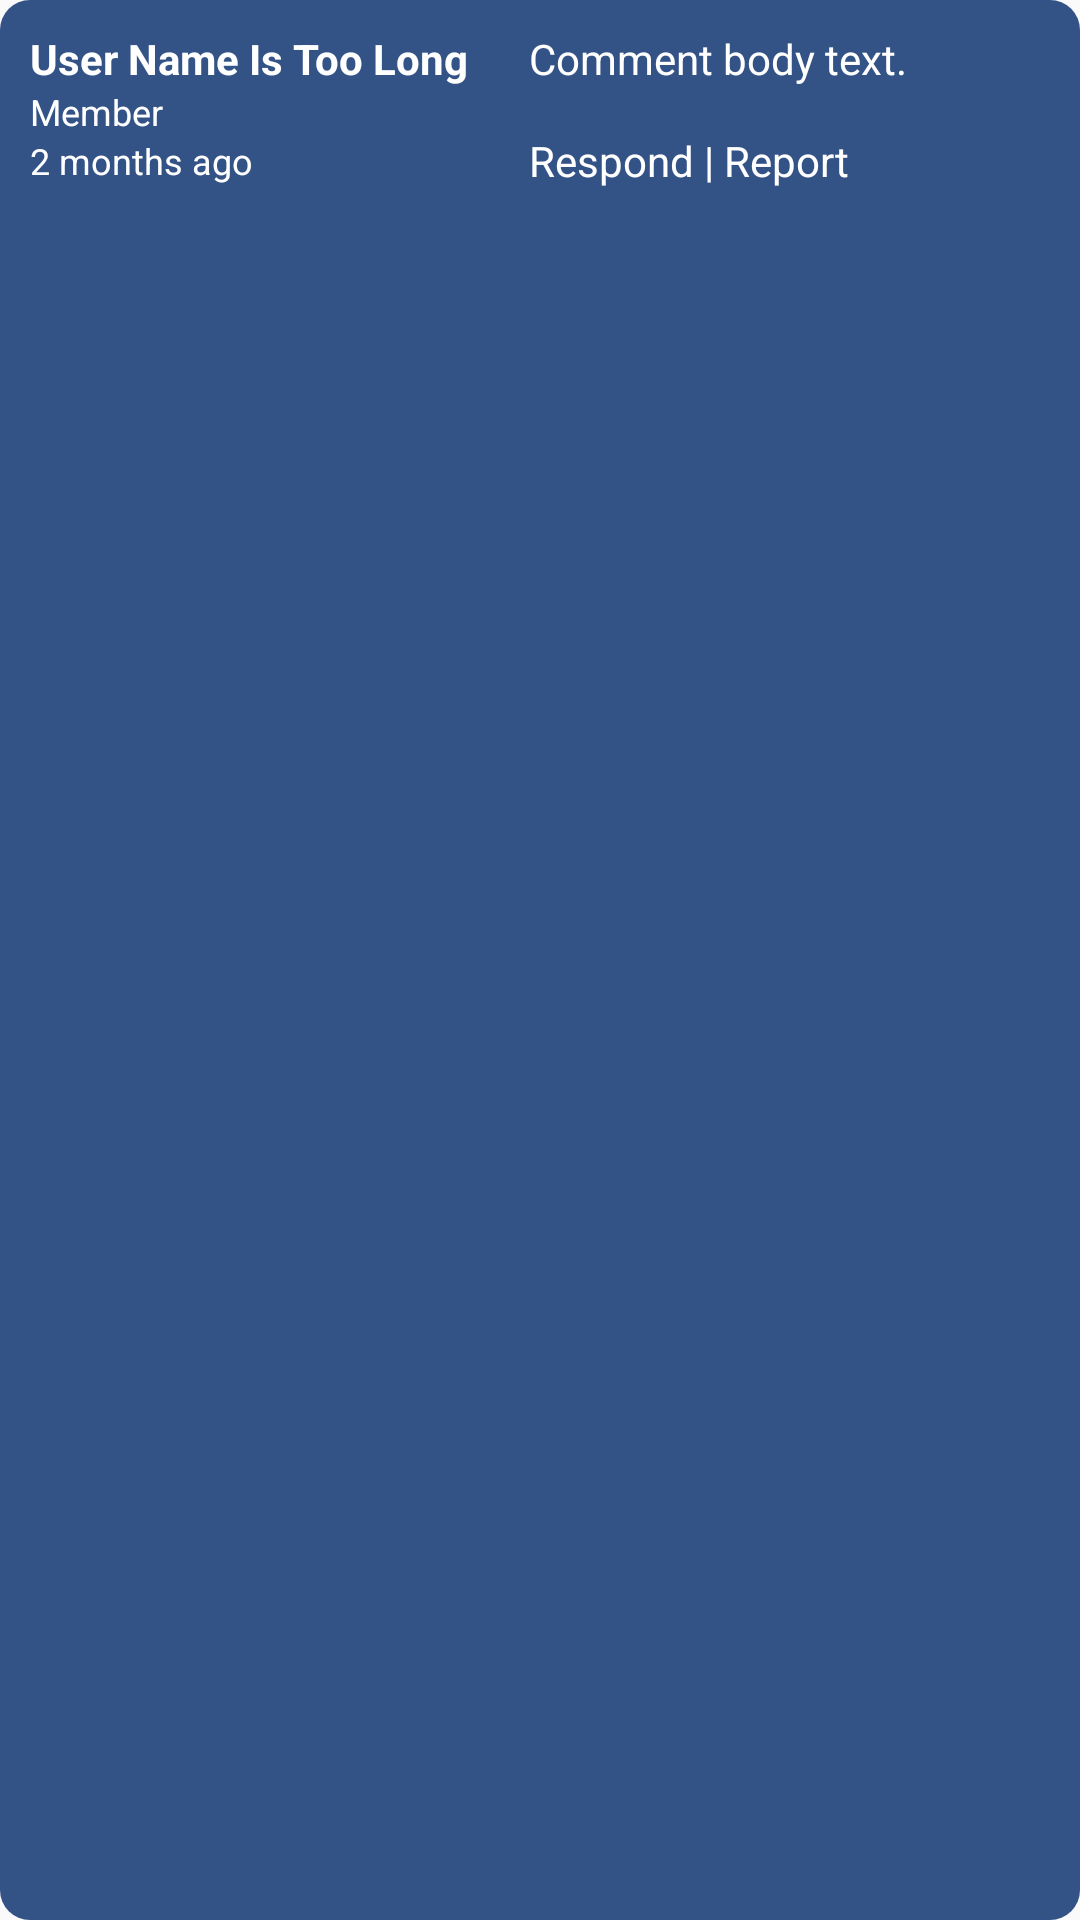

Produce the Android XML layout that renders to this screen, including the resource entries it uses.
<!-- AndroidManifest.xml: application theme NoActionBarBlue -->
<!-- res/layout/comment.xml -->
<?xml version="1.0" encoding="utf-8"?>
<RelativeLayout xmlns:android="http://schemas.android.com/apk/res/android"
    xmlns:app="http://schemas.android.com/apk/res-auto"
    android:layout_width="match_parent"
    android:layout_height="wrap_content"
    android:background="@drawable/comment_primary"
    android:padding="10dp">

    <LinearLayout
        android:id="@+id/linearLayout"
        android:layout_width="wrap_content"
        android:layout_height="wrap_content"
        android:layout_alignParentStart="true"
        android:layout_alignParentTop="true"
        android:orientation="vertical">

        <TextView
            android:id="@+id/textView5"
            android:layout_width="match_parent"
            android:layout_height="wrap_content"
            android:text="User Name Is Too Long"
            android:textColor="@android:color/background_light"
            android:textSize="14sp"
            android:textStyle="bold" />

        <TextView
            android:layout_width="match_parent"
            android:layout_height="wrap_content"
            android:text="Member"
            android:textColor="@android:color/background_light"
            android:textSize="12sp" />

        <TextView
            android:id="@+id/textView6"
            android:layout_width="match_parent"
            android:layout_height="wrap_content"
            android:text="2 months ago"
            android:textColor="@android:color/background_light"
            android:textSize="12sp" />

        <ImageView
            android:layout_width="match_parent"
            android:layout_height="wrap_content"
            android:scaleType="fitStart"
            app:srcCompat="@drawable/ic_launcher_background" />
    </LinearLayout>

    <LinearLayout
        android:id="@+id/linearLayout2"
        android:layout_width="match_parent"
        android:layout_height="wrap_content"
        android:layout_alignTop="@+id/linearLayout"
        android:layout_marginLeft="20dp"
        android:layout_toEndOf="@+id/linearLayout"
        android:orientation="vertical">

        <TextView
            android:id="@+id/textView8"
            android:layout_width="match_parent"
            android:layout_height="wrap_content"
            android:text="Comment body text."
            android:textColor="@android:color/background_light" />

    </LinearLayout>

    <TextView
        android:id="@+id/textView9"
        android:layout_width="match_parent"
        android:layout_height="wrap_content"
        android:layout_alignStart="@+id/linearLayout2"
        android:layout_below="@+id/linearLayout2"
        android:layout_marginTop="15dp"
        android:text="Respond | Report"
        android:textColor="@android:color/background_light" />
</RelativeLayout>
<!-- resources referenced by this layout -->
<resources>
  <!-- drawable comment_primary (drawable) -->
  <?xml version="1.0" encoding="utf-8"?>
      <shape xmlns:android="http://schemas.android.com/apk/res/android"
          android:shape="rectangle" >
  
          <solid android:color="#335286" />
  
          <corners
              android:bottomLeftRadius="10dp"
              android:bottomRightRadius="10dp"
              android:topLeftRadius="10dp"
              android:topRightRadius="10dp" />
  
      </shape>
  <style name="NoActionBarBlue" parent="Theme.AppCompat.Light.NoActionBar">
          <item name="colorPrimary">@color/colorPrimary</item>
          <item name="colorPrimaryDark">@color/colorPrimaryDark</item>
      </style>
  <!-- not gathered from this repository: default colours our renderer supplied (Android Studio template values) -->
  <color name="colorPrimary">#FF6200EE</color>
  <color name="colorPrimaryDark">#FF3700B3</color>
</resources>
